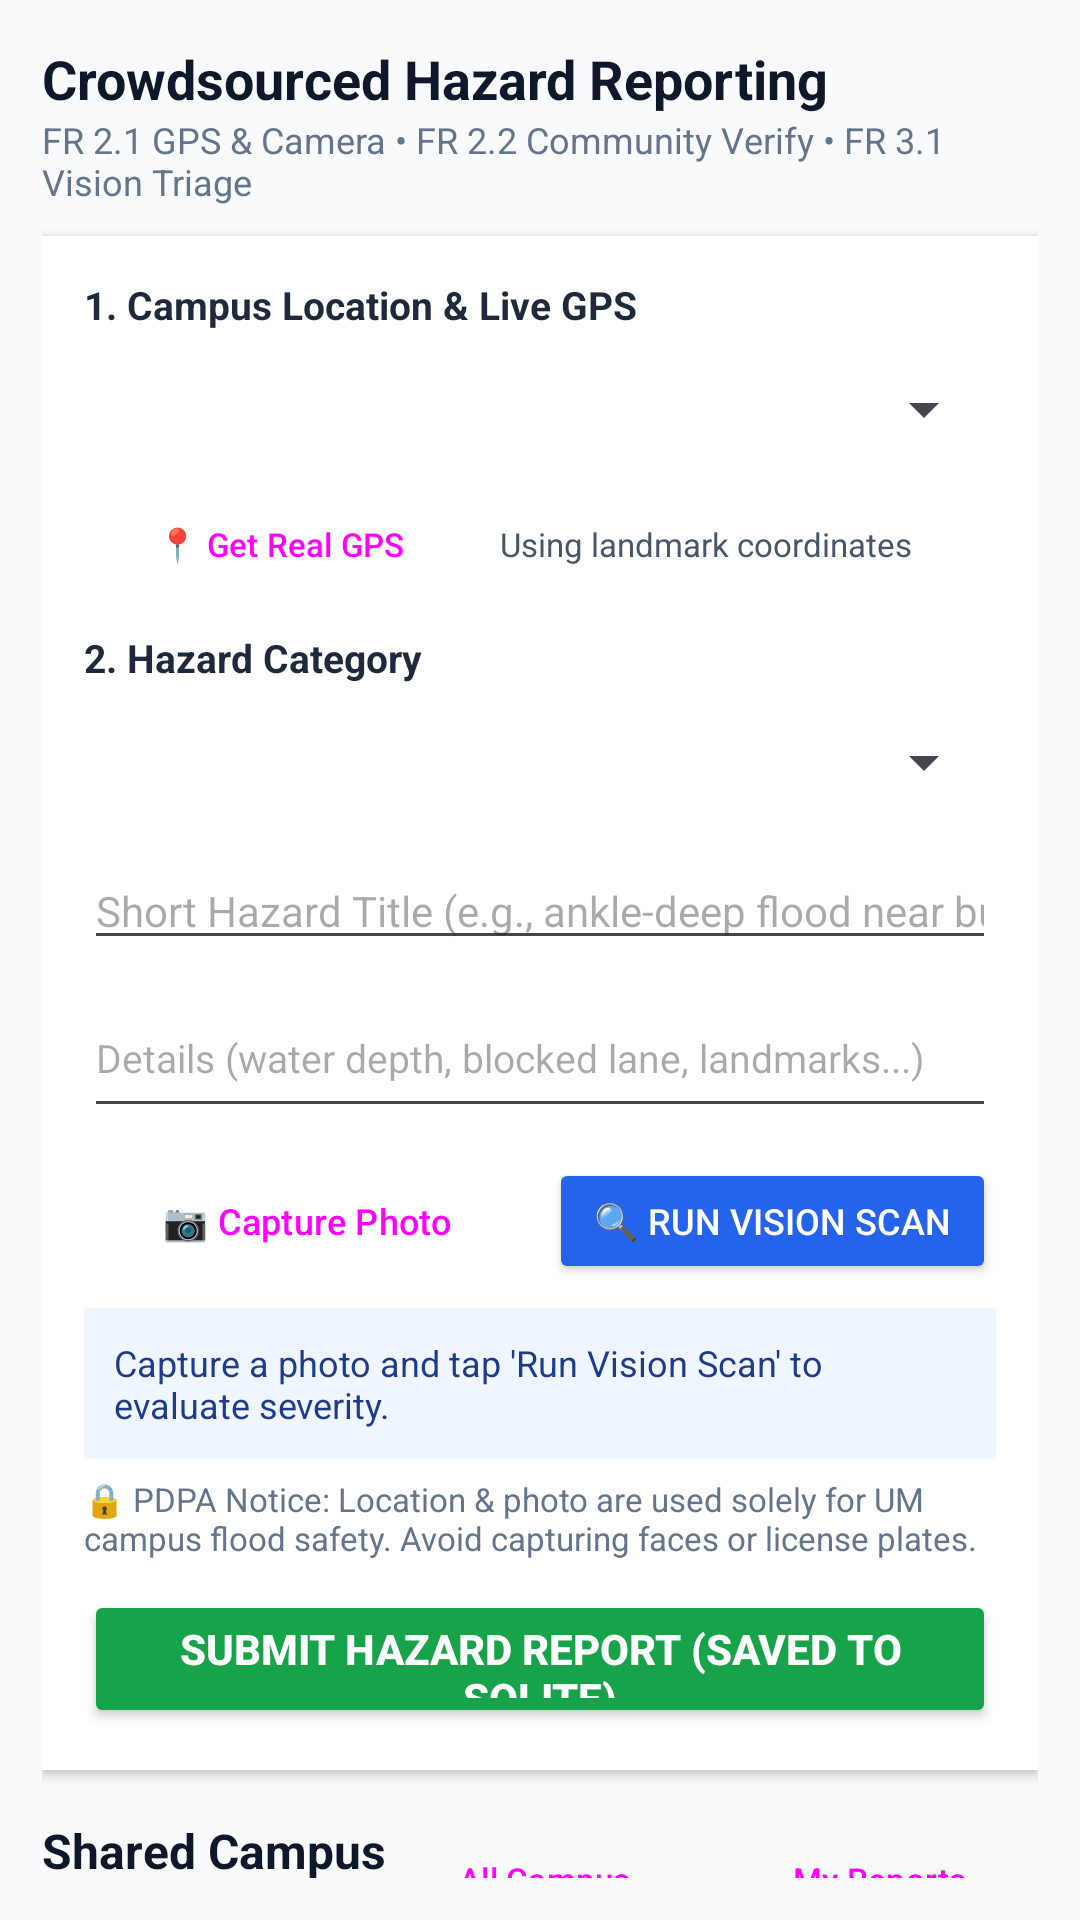

This screen was rendered from an Android layout file. Write that file and the resources it references.
<!-- AndroidManifest.xml: application theme Theme.UMClearFlow -->
<!-- res/layout/fragment_report.xml -->
<?xml version="1.0" encoding="utf-8"?>
<androidx.core.widget.NestedScrollView xmlns:android="http://schemas.android.com/apk/res/android"
    android:layout_width="match_parent"
    android:layout_height="match_parent"
    android:background="#F8FAFC"
    android:padding="14dp">

    <LinearLayout
        android:layout_width="match_parent"
        android:layout_height="wrap_content"
        android:orientation="vertical">

        <TextView
            android:layout_width="wrap_content"
            android:layout_height="wrap_content"
            android:text="Crowdsourced Hazard Reporting"
            android:textColor="#0F172A"
            android:textSize="18sp"
            android:textStyle="bold" />

        <TextView
            android:layout_width="wrap_content"
            android:layout_height="wrap_content"
            android:layout_marginBottom="10dp"
            android:text="FR 2.1 GPS &amp; Camera • FR 2.2 Community Verify • FR 3.1 Vision Triage"
            android:textColor="#64748B"
            android:textSize="12sp" />

        
        <LinearLayout
            android:layout_width="match_parent"
            android:layout_height="wrap_content"
            android:background="#FFFFFF"
            android:elevation="2dp"
            android:orientation="vertical"
            android:padding="14dp">

            <TextView
                android:layout_width="wrap_content"
                android:layout_height="wrap_content"
                android:text="1. Campus Location &amp; Live GPS"
                android:textColor="#1E293B"
                android:textSize="13sp"
                android:textStyle="bold" />

            <Spinner
                android:id="@+id/spinner_location"
                android:layout_width="match_parent"
                android:layout_height="44dp"
                android:layout_marginTop="4dp" />

            <LinearLayout
                android:layout_width="match_parent"
                android:layout_height="wrap_content"
                android:layout_marginTop="4dp"
                android:gravity="center_vertical"
                android:orientation="horizontal">

                <Button
                    android:id="@+id/btn_acquire_gps"
                    style="?attr/materialButtonOutlinedStyle"
                    android:layout_width="wrap_content"
                    android:layout_height="38dp"
                    android:text="📍 Get Real GPS"
                    android:textSize="11sp" />

                <TextView
                    android:id="@+id/tv_gps_status"
                    android:layout_width="0dp"
                    android:layout_height="wrap_content"
                    android:layout_marginStart="8dp"
                    android:layout_weight="1"
                    android:text="Using landmark coordinates"
                    android:textColor="#475569"
                    android:textSize="11sp" />
            </LinearLayout>

            <TextView
                android:layout_width="wrap_content"
                android:layout_height="wrap_content"
                android:layout_marginTop="10dp"
                android:text="2. Hazard Category"
                android:textColor="#1E293B"
                android:textSize="13sp"
                android:textStyle="bold" />

            <Spinner
                android:id="@+id/spinner_hazard_type"
                android:layout_width="match_parent"
                android:layout_height="44dp"
                android:layout_marginTop="4dp" />

            <EditText
                android:id="@+id/et_report_title"
                android:layout_width="match_parent"
                android:layout_height="wrap_content"
                android:layout_marginTop="8dp"
                android:hint="Short Hazard Title (e.g., ankle-deep flood near bus stop)"
                android:inputType="textCapSentences"
                android:textColor="#0F172A"
                android:textSize="14sp" />

            <EditText
                android:id="@+id/et_report_desc"
                android:layout_width="match_parent"
                android:layout_height="wrap_content"
                android:layout_marginTop="6dp"
                android:hint="Details (water depth, blocked lane, landmarks...)"
                android:inputType="textMultiLine"
                android:minLines="2"
                android:textColor="#0F172A"
                android:textSize="13sp" />

            
            <LinearLayout
                android:layout_width="match_parent"
                android:layout_height="wrap_content"
                android:layout_marginTop="10dp"
                android:gravity="center_vertical"
                android:orientation="horizontal">

                <Button
                    android:id="@+id/btn_capture_photo"
                    style="?attr/materialButtonOutlinedStyle"
                    android:layout_width="0dp"
                    android:layout_height="42dp"
                    android:layout_marginEnd="6dp"
                    android:layout_weight="1"
                    android:text="📷 Capture Photo"
                    android:textSize="12sp" />

                <Button
                    android:id="@+id/btn_ai_triage"
                    android:layout_width="0dp"
                    android:layout_height="42dp"
                    android:layout_weight="1"
                    android:backgroundTint="#2563EB"
                    android:text="🔍 Run Vision Scan"
                    android:textColor="#FFFFFF"
                    android:textSize="12sp" />
            </LinearLayout>

            <ImageView
                android:id="@+id/iv_photo_preview"
                android:layout_width="match_parent"
                android:layout_height="150dp"
                android:layout_marginTop="8dp"
                android:background="#E2E8F0"
                android:scaleType="centerCrop"
                android:visibility="gone" />

            <TextView
                android:id="@+id/tv_triage_result"
                android:layout_width="match_parent"
                android:layout_height="wrap_content"
                android:layout_marginTop="8dp"
                android:background="#EFF6FF"
                android:padding="10dp"
                android:text="Capture a photo and tap 'Run Vision Scan' to evaluate severity."
                android:textColor="#1E3A8A"
                android:textSize="12sp" />

            <TextView
                android:layout_width="match_parent"
                android:layout_height="wrap_content"
                android:layout_marginTop="6dp"
                android:text="🔒 PDPA Notice: Location &amp; photo are used solely for UM campus flood safety. Avoid capturing faces or license plates."
                android:textColor="#64748B"
                android:textSize="11sp" />

            <Button
                android:id="@+id/btn_submit_report"
                android:layout_width="match_parent"
                android:layout_height="46dp"
                android:layout_marginTop="10dp"
                android:backgroundTint="#16A34A"
                android:text="Submit Hazard Report (Saved to SQLite)"
                android:textColor="#FFFFFF"
                android:textStyle="bold" />
        </LinearLayout>

        
        <LinearLayout
            android:layout_width="match_parent"
            android:layout_height="wrap_content"
            android:layout_marginTop="16dp"
            android:layout_marginBottom="8dp"
            android:gravity="center_vertical"
            android:orientation="horizontal">

            <TextView
                android:layout_width="0dp"
                android:layout_height="wrap_content"
                android:layout_weight="1"
                android:text="Shared Campus Reports"
                android:textColor="#0F172A"
                android:textSize="16sp"
                android:textStyle="bold" />

            <Button
                android:id="@+id/btn_tab_all_reports"
                style="?attr/materialButtonOutlinedStyle"
                android:layout_width="wrap_content"
                android:layout_height="36dp"
                android:layout_marginEnd="6dp"
                android:text="All Campus"
                android:textSize="11sp" />

            <Button
                android:id="@+id/btn_tab_my_reports"
                style="?attr/materialButtonOutlinedStyle"
                android:layout_width="wrap_content"
                android:layout_height="36dp"
                android:text="My Reports"
                android:textSize="11sp" />
        </LinearLayout>

        
        <androidx.recyclerview.widget.RecyclerView
            android:id="@+id/reports_list_container"
            android:layout_width="match_parent"
            android:layout_height="wrap_content"
            android:nestedScrollingEnabled="false" />

    </LinearLayout>
</androidx.core.widget.NestedScrollView>
<!-- resources referenced by this layout -->
<resources>
  <style name="Theme.UMClearFlow" parent="Base.Theme.UMClearFlow" />
  <style name="Base.Theme.UMClearFlow" parent="Theme.Material3.Light.NoActionBar">
          <item name="colorPrimary">#1E3A8A</item>
          <item name="colorSecondary">#2563EB</item>
          <item name="android:statusBarColor">#0F172A</item>
      </style>
</resources>
